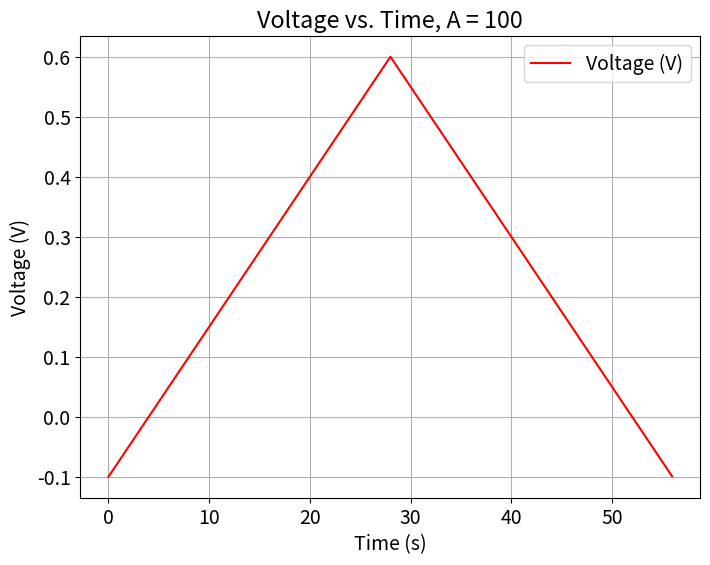
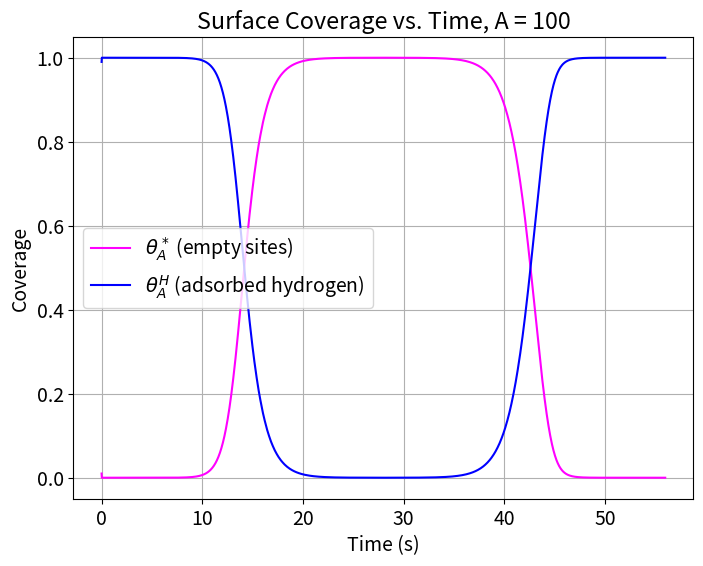
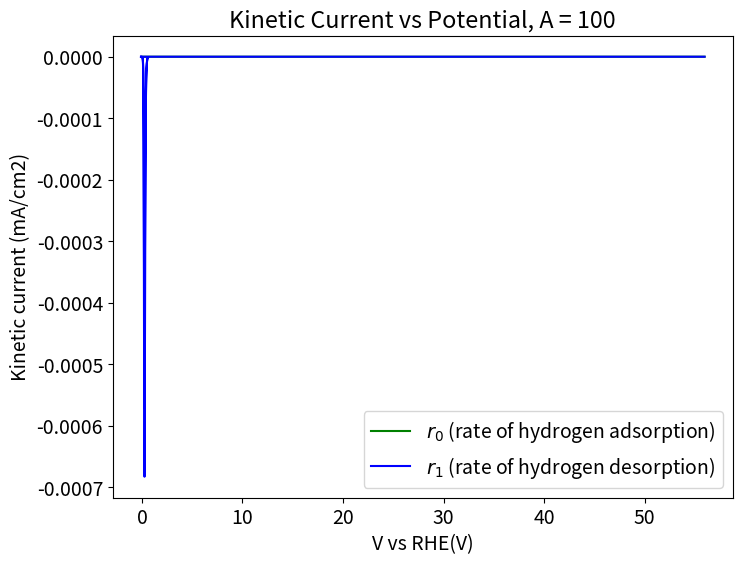

Reproduce these figures in Python, in order. (Note: this script raises an exception after producing the figures.)
import numpy as np
from scipy.integrate import solve_ivp
import matplotlib.pyplot as plt
import pandas as pd
plt.rcParams.update({'font.size': 14})

# Physical Constants
RT = 8.314*298 #ideal gas law times temperature
F = 96485.0 #Faraday constant, C/mol
cmax = 7.5*10e-10 #mol*cm-2*s-1

# Model Parameters
A = 1*10**2
k1 = A*cmax # forward rate constant
beta = 0.5
GHad = F * -0.35 #free energy of hydrogen adsorption
'''ONCE AGAIN I AM BETRAYED BY THE UNITS'''
UpperV = 0.60
LowerV = -0.1
scanrate = 0.025  #scan rate in V/s
timescan = (UpperV-LowerV)/(scanrate)
time_list = np.arange(0.0, 2*timescan, scanrate)
endtime = time_list[-1]
duration = [0, endtime]
'''endtime? is Alex a doomsday cultist? Keep at a distance physiscally and emotionally. Tell the cats to avoid for now.'''


# empty indexes
rate_index = []
time_index = [time_list]
U01_index = []
U02_index = []  
U0_index = []
U11_index = []
U12_index = []
U1_index = []
j0_index = []
exp11_index = []
exp21_index = []
j1_index = []
exp12_index = []
exp22_index = []
r0_index = []
r1_index = []

# extra lists for testing
all_times = []
theta_star_list = []
theta_H_list = []
all_thetas_list = []
print("Time size: ", np.size(time_index))


# Initial conditions
thetaA_H0 = 0.99  # Initial coverage of Hads, needs to be high as this is reduction forward
thetaA_Star0 = 1.0 - thetaA_H0  # Initial coverage of empty sites
theta0 = np.array([thetaA_Star0, thetaA_H0])


###############################################################################
###############################################################################
                                # FUNCTIONS #
###############################################################################
###############################################################################

#Linear sweep voltammetry- defining a potential as a function of time
def potential(x):
    if x%(2*timescan)<timescan:
            Vapp = LowerV + scanrate*(x%((UpperV-LowerV)/(scanrate)))
    else:
            Vapp = UpperV - scanrate*(x%((UpperV-LowerV)/(scanrate)))
    return Vapp


# Function to calculate U and Keq from theta, dG
def eqpot(theta):
    theta = np.asarray(theta)
    thetaA_Star, thetaA_H = theta # unpack surface coverage
    
    # Volmer
    U0_1 = (-GHad/F)
    U0_2 = (RT*np.log(thetaA_Star/thetaA_H))/F
    U0 = U0_1 + U0_2
    
    #Tafel
    U1_1 = (-GHad/(2*F))
    U1_2 = (RT*np.log(thetaA_Star**2/thetaA_H**2))/(2*F) #tafel
    U1 = U1_1 + U1_2
    
    # appending lists
    U0_index.append(U0)
    U01_index.append(U0_1)
    U02_index.append(U0_2)
    U1_index.append(U1)
    U11_index.append(U1_1)
    U12_index.append(U1_2)
    #U relies on the free energy of hydrogen adsorption plus the log of surface coverage (considered a concentration)
    return U0, U1


# reduction is FORWARD, oxidation is REVERSE, all variables are consistent with this
# r0 is volmer step, r1 is tafel step
def rates(t, theta):
    all_times.append(t)
    
    theta = np.asarray(theta)
    thetaA_star, thetaA_H = theta #surface coverages again, acting as concentrations
    V = potential(t)  # Use t directly (scalar)
    
    # Volmer
    U0, U1 = eqpot(theta)
    j0 = k1 * (thetaA_star ** (1 - beta)) * (thetaA_H ** beta) * np.exp(beta * GHad / RT)
    exp1_1 = np.exp(-(beta) * F * (V - U0) / RT)
    exp2_1 = np.exp((1 - beta) * F * (V - U0) / RT)
    r0 =  j0 * (exp1_1 - exp2_1) #volmer rate
    
    # Tafel
    j1 = k1 * (thetaA_star ** (2*beta)) * (thetaA_H ** (2 - 2*beta)) * np.exp(beta * GHad / RT)
    exp1_2 = np.exp(((1-beta)*2*F*(V - U1)) / RT)
    exp2_2 = np.exp((-(beta)*2*F*(V - U1)) / RT)
    r1 = j1 * (exp1_2 - exp2_2) #tafel rate
    
    # appending lists
    j0_index.append(j0)
    exp11_index.append(exp1_1)
    exp21_index.append(exp2_1)
    j1_index.append(j1)
    exp12_index.append(exp1_2)
    exp22_index.append(exp2_2)
    r0_index.append(r0)
    r1_index.append(r1)
    return r0, r1 # returns Volmer and Tafel rates


def sitebal(t, theta):
    theta_star, theta_H = theta
    theta_star_list.append(theta_star)
    theta_H_list.append(theta_H)
    
    r0, r1 = rates(t, theta)     # Volmer rate, Tafel rate
    theta_star_rate = r1-r0      # summing all step rates based on how they affect theta_star
    theta_H_rate = r0-r1         # summing all step rates based on how they affect theta_H
    dthetadt = [theta_star_rate / cmax, theta_H_rate / cmax] # rate of change of empty sites and Hads
    return dthetadt
# whether a rate is positive or negative depends on the associated reaction affects each site balance
# Tafel (r1) is positive in theta_star_rate because as the T reaction moves forward, the number of empty sites increases
# Volmer (r0) is negative in theta_star_rate because as the V reaction moves forward, the number of empty sites decreases
# Tafel (r1) is negative in theta_H_rate because as the T reaction moves forward, the number of H-occupied sites decreases
# Volmer (r0) is positive in theta_H_rate because as the V reaction moves forward, the number of H-occupied sites increases


V = np.array([potential(ti) for ti in time_list])
curr1 = np.empty(len(time_list), dtype=object)
tcurr1= np.empty(len(time_list), dtype=object)


############################################################################################################################################################
############################################################################################################################################################
########################################################## SOLVER ##########################################################################################
############################################################################################################################################################
############################################################################################################################################################

soln = solve_ivp(sitebal, duration, theta0, t_eval = time_list, method = "RK45", full_output=True)

if not soln.success:
    print("Solver failed. Why are you so bad at this? Dingus. :", soln.message)
    exit()  # Stop further execution if ODE solver fails

# Extract coverages from solve_ivp
thetaA_Star = soln.y[0, :]
thetaA_H = soln.y[1, :]

#calculates rate based on theta values calculated during solve_ivp, zips it with time given from potential(x) function
rate_vals = np.array([rates(time, theta) for time, theta in zip(time_list, soln.y.T)])
total_rate_vals =    (rate_vals[:,0] + rate_vals[:,1]) * -F     # addes each corresponding Volmer and Tafel rate value to get a list of net rate values
'''I think this is where the issue was with the double plot on the kinetic current graph: since "rates" originally returned the net forward and net backward rates (forw. Volmer + forw. Tafel    &     back. Volmer + back Tafel), those two lists HAD to be negatives of each other'''

rate_vals_r0 = rate_vals[:, 0]
rate_vals_r1 = rate_vals[:, 1]

rate_forward = rate_vals_r1 - rate_vals_r0
rate_backward = rate_vals_r0 - rate_vals_r1

# # Find the indices of the maximum and minimum values for rate
# max_curr_index = np.argmax(curr1)
# min_curr_index = np.argmin(curr1)

# # Find the corresponding times
# time_max_curr = t[max_curr_index]
# time_min_curr = t[min_curr_index]

# # Calculate the voltages at these times
# voltage_max_curr = potential(time_max_curr)
# voltage_min_curr = potential(time_min_curr)

# # Print the results
# print(f"Voltage at max current: {voltage_max_curr}")
# print(f"Voltage at min current: {voltage_min_curr}")

###########################################################################################################################
###########################################################################################################################
#Plot results


# V vs time
plt.figure(figsize=(8, 6))
plt.plot(time_list, V, label='Voltage (V)', color='red')
plt.xlabel('Time (s)')
plt.ylabel('Voltage (V)')
plt.grid()
plt.legend()
plt.title(f'Voltage vs. Time, A = {A}')
plt.show()

# coverage vs time
plt.figure(figsize=(8, 6))
plt.plot(time_list, thetaA_Star[:len(time_list)], label=r'$\theta_A^*$ (empty sites)', color='magenta')
plt.plot(time_list, thetaA_H[:len(time_list)], label=r'$\theta_A^H$ (adsorbed hydrogen)', color='blue')
plt.xlabel('Time (s)')
plt.ylabel('Coverage')
plt.grid()
plt.legend()
plt.title(f'Surface Coverage vs. Time, A = {A}')
plt.show()

#Plot of reaction rate vs time
plt.figure(figsize=(8, 6))
plt.plot(time_list[1:], rate_forward[1:], label=r'$r_0$ (rate of hydrogen adsorption)', color='green')
plt.plot(time_list[1:], rate_backward[1:], label=r'$r_1$ (rate of hydrogen desorption)', color='blue')
plt.xlabel('Time (s)')
plt.ylabel(r'rate $ (mol/cm²/s)')
plt.legend()
plt.title(f'Reaction Rate vs. Time, A = {A}')
plt.grid()
plt.show()

# plot kinetic current density as a function of potential
plt.plot(V[10:], total_rate_vals[10:], 'b')
plt.xlabel('V vs RHE(V)')
plt.ylabel('Kinetic current (mA/cm2)')
plt.title(f'Kinetic Current vs Potential, A = {A}')
plt.grid()
plt.show()

# # rates vs V
# plt.figure(figsize=(8, 6))
# plt.plot(V[1:], rate_forward[1:], 'b')
# plt.plot(V[1:], rate_backward[1:], 'g')
# plt.show()


# Ensure thetaA_Star and thetaA_H are one-dimensional
thetaA_Star_flat = thetaA_Star.flatten()
thetaA_H_flat = thetaA_H.flatten()

# Create a dictionary to hold the data for the Excel file
data = {
    "Time (s)": time_list,
    # "Voltage (V)": V,
    # "U0 Volmer": U0_index[:len(t)],
    # "U0 Volmer Gad": U01_index[:len(t)],
    # "U0 Volmer Exp": U02_index[:len(t)],  # Include time as a reference
    # "U1 Tafel": U1_index[:len(t)],
    # "U11 Tafel Gad": U11_index[:len(t)],
    # "U12 Tafel Exp": U12_index[:len(t)],   # Include time as a reference                     # Reaction rate values for R0
    # "ThetaA_Star": thetaA_Star_flat[:len(t)],           # Surface coverage of empty sites
    # "ThetaA_H": thetaA_H_flat[:len(t)],                 # Same for exponential terms
    # "J0": j0_index[:len(t)],
    # "J1": j1_index[:len(t)],
    # "Exp1 1": exp11_index[:len(t)],
    # "Exp2 1": exp21_index[:len(t)],
    # "Exp1 2": exp12_index[:len(t)],
    # "Exp2 2": exp22_index[:len(t)],
    # "R0": r0_index[:len(t)],
    # "R1": r1_index[:len(t)],
    "Rate r0": rate_vals_r0,
    "Rate r1": rate_vals_r1,                   
}

# Convert the dictionary to a DataFrame
df = pd.DataFrame(data)

# Export the DataFrame to an Excel file
df.to_excel("reaction_data.xlsx", index=False)

print("Data exported successfully to reaction_data.xlsx")
print('Time length:', len(time_list))
print('U0 index length:', len(U0_index))
print("Solution shape", np.size(soln))